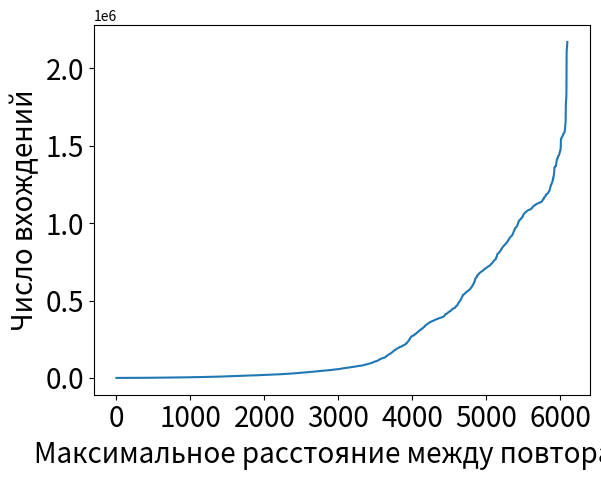

This figure's Python source:
from matplotlib import pyplot as plt
from collections import Counter as C
import seaborn as sns
import numpy as np
from math import *

lst = [848, 702648, 1072790, 725544, 680600, 1461779, 715368, 2170813, 703496, 1471939, 717912, 695864, 713672, 1483475, 732328, 728088, 8480, 710280, 1453731, 708584, 701800, 1078350, 714520, 569542, 848, 1079854, 2129411, 699256, 706040, 848, 1468387, 715368, 1799495, 704344, 1084038, 2126035, 693320, 1086326, 2127203, 725544, 690776, 678904, 1472035, 722152, 721304, 1447107, 700952, 2112402, 1435672, 1087310, 2132622, 717064, 1463987, 712824, 689928, 683992, 722152, 1088750, 2151591, 696712, 1434771, 690776, 720456, 1438051, 691624, 684840, 667880, 1466787, 717064, 1650398, 1881264, 19746, 344, 344, 1041712, 1041776, 727900, 1041880, 1041712, 649054, 168, 54807, 54799, 816, 816, 440, 928456, 1812531, 911944, 907816, 1448915, 923640, 894056, 336147, 927768, 911944, 1428963, 911256, 927080, 898184, 1437219, 916760, 910568, 1422771, 907128, 1454419, 925704, 903000, 1069534, 1627982, 915384, 906440, 1071590, 2100370, 916760, 916072, 891304, 1415203, 898872, 920200, 1426211, 907128, 887176, 889240, 1017364, 913320, 349252, 571923, 1302893, 448, 349404, 350812, 1320, 2184, 1027984, 576493, 37547, 1302773, 880, 440, 1031176, 1288725, 23808, 34760, 1006694, 432, 1728, 2160, 864, 1572179, 1585747, 1552210, 2077216, 977316, 1661715, 432, 1728, 981252, 1609283, 983316, 1300026, 25456, 1653619, 432, 1287901, 998244, 1300826, 723818, 1584331, 3392, 808714, 808968, 3816, 577141, 958909, 4240, 726818, 1582659, 4240, 421723, 6360, 818986, 1009434, 1333522, 8480, 374062, 607888, 2150904, 18656, 568029, 2152040, 21200, 21200, 22472, 20776, 10176, 1584915, 19928, 848, 1001071, 893770, 5088, 17384, 1287661, 1288101, 3392, 17384, 5936, 338492, 6360, 945627, 1804106, 848, 19080, 21624, 957766, 1561171, 3392, 1584347, 6360, 1558323, 17808, 16112, 1559499, 13144, 16112, 2139464, 1272, 1276805, 10176, 9328, 943923, 636269, 14416, 945395, 1445898, 13568, 1556979, 10176, 1271589, 11024, 810760, 15688, 2544, 10600, 1594507, 14416, 6360, 1257949, 5512, 8480, 1577259, 4664, 1275629, 6360, 964509, 1574811, 13992, 2544, 1270381, 1254933, 13568, 1571139, 13992, 8056, 2120, 965309, 767520, 1795090, 3392, 1591091, 2544, 1272, 967582, 1250549, 5088, 1552643, 7208, 848, 8904, 1550219, 3392, 1255549, 969005, 1635771, 7208, 996664, 1274061, 1546523, 1252061, 8480, 1567275, 7632, 968758, 1245837, 3816, 969581, 739200, 1788626, 1251261, 1268453, 1259229, 1242397, 4240, 1583083, 970980, 746088, 1786346, 1563835, 1581011, 1242965, 1261573, 848, 1576115, 1562891, 1272, 1564867, 1251077, 1561219, 1262549, 1577171, 1239621, 976278, 728888, 1779034, 1500492, 416, 1248, 955268, 1618707, 1233885, 416, 1249469, 416, 964629, 1260493, 996784, 1250397, 1568, 941356, 1623851, 784, 993381, 1245213, 1027576, 784, 924955, 1621467, 1016600, 970134, 1246189, 989087, 1621083, 1749867, 1080, 360, 990922, 1749379, 360, 114, 1288563, 480495, 437175, 104, 592040, 599122, 104, 416, 417, 627, 416, 449513, 591992, 432569, 1644763, 546298, 104, 490015, 493734, 579417, 340, 900, 508, 58, 560, 437197, 56, 490128, 224, 706110, 530408, 56, 1539433, 670, 56, 1184273, 1232, 464722, 562441, 569585, 336, 112, 616, 440641, 560, 56, 560, 573346, 112, 572874, 581705, 465835, 564146, 551686, 25924, 6482, 2160, 101812, 29716, 89332, 2688, 19684, 24580, 88420, 8546, 70804, 91972, 74164, 85732, 5282, 3650, 16468, 99988, 98212, 6962, 85204, 88996, 79636, 50356, 52084, 89428, 64948, 35764, 2018, 94612, 13444, 5762, 14018, 13634, 18722, 27938, 58850, 26018, 52514, 52994, 17426, 43586, 83330, 5424, 5088, 41378, 86594, 24386, 36914, 720, 1200, 98114, 94322, 39506, 46610, 3312, 51218, 97154, 80306, 33362, 94658, 57458, 17714, 520706, 192, 36338, 11474, 38354, 80018, 10754, 84674, 44450, 68738, 43538, 49250, 88562, 44642, 43010, 23858, 79538, 78626, 144, 80258, 80594, 78434, 96, 70130, 48, 48, 48, 48, 48, 48, 48, 48, 48, 48, 48, 48, 48, 48, 78384, 22944, 88272, 48, 20496, 85344, 64464, 49392, 49344, 48, 85632, 42432, 45120, 15264, 73200, 11232, 37632, 80352, 78576, 48, 34176, 42048, 8736, 82224, 32160, 33504, 44448, 68400, 28128, 56400, 15456, 6432, 49680, 78768, 28032, 38880, 23040, 32928, 5184, 65376, 68688, 48336, 36960, 20352, 22560, 77904, 4512, 25920, 35616, 20064, 76080, 16416, 32256, 31584, 39504, 29856, 35616, 1392, 4128, 75696, 6288, 20448, 3552, 36192, 30816, 384, 2688, 29376, 24288, 59376, 23424, 60624, 16704, 24384, 64752, 15360, 67728, 20736, 18816, 21504, 24096, 32736, 9312, 5184, 19296, 58752, 33168, 7200, 18816, 21600, 11808, 59952, 32496, 10176, 63744, 7824, 7776, 29904, 96, 12864, 27360, 14208, 29760, 62400, 14592, 4512, 63216, 20928, 20832, 19200, 19104, 68400, 23904, 7200, 22272, 96, 19296, 48, 19776, 21888, 19872, 48, 4032, 56592, 27360, 21792, 48, 25584, 51264, 96, 438079, 23904, 288, 960, 19680, 53664, 58320, 18144, 17376, 96, 52992, 46224, 49584, 11328, 402342, 18336, 20064, 17376, 7104, 11424, 22176, 10848, 50208, 672, 56352, 46272, 48, 864, 10176, 44976, 10368, 23040, 31056, 33552, 21600, 45216, 15840, 3456, 49584, 9312, 22032, 4464, 4416, 46272, 26736, 19824, 36816, 37872, 43680, 48, 24144, 2496, 41952, 3840, 3360, 35328, 34800, 1536, 36768, 39552, 48, 434704, 414615, 32880, 38208, 28896, 384, 35664, 96, 8352, 864, 25776, 36000, 27216, 30576, 19056, 32208, 96, 38208, 23424, 576, 48, 27408, 30624, 48, 37536, 19728, 14592, 22464, 28896, 19824, 25440, 19872, 31968, 19776, 33936, 10272, 6144, 3456, 9936, 22464, 672, 4176, 20736, 1296, 26928, 20736, 672, 4368, 26496, 4320, 1920, 48, 2640, 3216, 21264, 13968, 21696, 21744, 19200, 22320, 22560, 22608, 22608, 22608, 22608, 22608, 22608, 22608, 22608, 22608, 251450, 7728, 4512, 13488, 1728, 2592, 6432, 11712, 5232, 5280, 10416, 6960, 5520, 432640, 2016, 3696, 392224, 391144, 702270, 192, 329567, 48, 3000, 3000, 3000, 3000, 3000, 3000, 3000, 3000, 3000, 64, 34658, 24, 48, 24, 24, 24, 24, 24, 24, 1471520, 1093504, 1085936, 1021264, 1119648, 19816, 640184, 1116208, 1104512, 637000, 1225940, 1012320, 1110016, 637560, 1022640, 1029520, 1097632, 679306, 365365, 1116896, 1029520, 1015760, 1018512, 1087312, 646102, 1115520, 1124464, 637928, 1019888, 1022640, 1088000, 646598, 975856, 1153661, 1090064, 1109328, 641542, 1020576, 1010944, 519869, 1841030, 1111392, 665815, 1036400, 1099696, 686345, 1118272, 659447, 1039152, 1079744, 648152, 1116896, 666184, 1081120, 1073552, 2752, 659879, 1089376, 1033648, 1073552, 1110704, 684154, 1032272, 1026768, 1072176, 662872, 1027456, 1083184, 687145, 680217, 1110704, 1376, 1028832, 642712, 535472, 1068736, 1088688, 652631, 1094192, 676281, 1105888, 1031584, 1020576, 615653, 1101760, 1013696, 1106576, 1107952, 680521, 1037088, 1080432, 616805, 1077680, 1018512, 644822, 1107952, 1033648, 1076304, 218920, 1114824, 219673, 449723, 600, 953766, 384388, 1190989, 389492, 504219, 500148, 37410, 434788, 448969, 1184, 950972, 33895, 936774, 474537, 460567, 1394899, 11096, 378933, 11096, 378955, 55818, 28618, 55802, 28617, 28618, 9346, 9345, 467277, 9928, 467299, 9929, 28033, 29202, 60916, 28617, 62628, 29201, 63763, 1137337, 367604, 1127370, 3505, 1128440, 447093, 1146073, 486339, 351326, 369540, 1753, 359244, 1173918, 4088, 1285872, 481547, 453805, 917784, 1133088, 1176813, 348491, 1119256, 1223720, 905176, 1221136, 425003, 353147, 1159253, 1372854, 341884, 199104, 910761, 239460, 894193, 1170584, 337996, 354797, 1357505, 397563, 1170218, 914585, 613176, 334107, 1138258, 345628, 398341, 904032, 280547, 915769, 39357, 428550, 387442, 387840, 218447, 1367331, 388065, 36456, 910788, 362132, 7592, 414250, 41619, 134196, 365188, 8176, 44481, 1111926, 902887, 417300, 1107415, 463786, 1179278, 886407, 462916, 438980, 328578, 425844, 904959, 1113327, 331780, 357034, 336180, 320930, 1352435, 369362, 55719, 8641, 39745, 47171, 39169, 39170, 46578, 5761, 5761, 44843, 36865, 5185, 36289, 5185, 5185, 1104347, 863098, 207379, 392724, 321136, 1728, 321158, 441082, 889701, 1728, 4610, 214365, 994639, 1327224, 325536, 1111690, 33306, 326521, 383290, 877189, 207958, 872516, 417465, 322791, 917903, 576, 858997, 312384, 1328881, 876373, 5760, 324047, 369231, 11523, 155068, 852533, 1108617, 305945, 1730, 1107496, 877014, 376058, 855285, 396602, 849333, 822657, 1310501, 342543, 1308084, 854452, 895278, 302623, 1066045, 298489, 394297, 847092, 368187, 1136360, 295473, 403835, 294185, 332155, 845686, 373047, 1152, 940539, 868097, 417677, 11465, 12025, 13154, 13145, 13705, 13698, 14259, 182105, 336018, 1307499, 400458, 1137, 10786, 1137, 6817, 262607, 915600, 261193, 21432, 21952, 1011325, 1011592, 1085264, 970317, 10489, 10489, 4969, 13772, 13765, 4417, 8281, 3865, 8281, 3313, 3313, 286197, 318965, 395051, 7129, 7667, 1052944, 279002, 269636, 294794, 5444, 2722, 4903, 378866, 272296, 237851, 813118, 1064904, 989480, 868688, 153992, 4754, 54471, 8211, 433, 4754, 46040, 6850, 7779, 156223, 7778, 3889, 5187, 4322, 7781, 14568, 53150, 1298, 2592, 105396, 3889, 3889, 107907, 6483, 1267350, 1270585, 706108, 532173, 2160, 1086994, 1250443, 1081478, 1263173, 663842, 154785, 1729, 110210, 153920, 115233, 99408, 58104, 95599, 47078, 5099, 28841, 27500, 27564, 50459, 27561, 50034, 44947, 726932, 8479, 24170, 728989, 16110, 9754, 727820, 17809, 320937, 25863, 14841, 107110, 25867, 2968, 629206, 27136, 25439, 25441, 116070, 51733, 53045, 52981, 16962, 627744, 24167, 50878, 725812, 605612, 15687, 1190690, 710008, 103299, 23318, 23322, 48763, 23744, 104911, 22898, 134512, 22898, 47910, 721108, 109184, 22898, 10603, 37742, 727152, 40709, 103101, 40707, 22050, 6783, 721043, 594050, 13991, 21620, 36893, 714989, 582787, 95093, 39011, 88413, 20777, 21203, 1273, 37739, 125629, 93340, 21201, 80036, 67581, 36890, 21623, 9753, 40279, 87662, 701570, 77237, 21625, 35619, 711214, 36044, 712523, 582225, 107413, 20350, 97928, 65493, 20353, 92300, 20349, 697506, 19929, 19929, 19927, 23746, 571689, 19505, 20352, 19506, 2969, 425, 692556, 592598, 601870, 219193, 18655, 18657, 80589, 28411, 702835, 115690, 17807, 707941, 122399, 118079, 849, 20356, 83037, 85381, 123541, 12725, 12721, 70388, 87896, 50034, 112247, 106422, 83383, 11876, 19084, 11451, 114787, 11877, 2965, 12299, 48428, 17387, 55676, 48570, 71388, 101568, 44666, 61228, 12300, 322681, 61485, 43394, 62618, 2545, 1550569, 165155, 672416, 3393, 694950, 557353, 47304, 687761, 560960, 43568, 47984, 53450, 10995, 46032, 683016, 552295, 2543, 61433, 55857, 848, 680928, 548422, 56537, 682064, 551943, 105111, 36752, 62458, 50994, 73555, 48306, 66227, 52242, 849, 3378, 382625, 61328, 685506, 39559, 49072, 575410, 91467, 49752, 50856, 74842, 40127, 35343, 671710, 547006, 95439, 1260231, 1075032, 13200, 1091032, 1599879, 1122232, 1081832, 1090632, 1580788, 371362, 1085432, 1026232, 1541069, 1025032, 1087832, 1581300, 161890, 1094632, 1578932, 138594, 1077032, 1092232, 7600, 1542916, 1085832, 1024232, 1581737, 8400, 1087832, 1559917, 1070632, 1086232, 1562877, 1071432, 1573322, 1063432, 1076232, 1562749, 1067832, 1023832, 6400, 1553277, 1084632, 1068632, 1556237, 1089032, 14400, 1085832, 13600, 1112232, 1074632, 9600, 1088232, 1019032, 1545564, 1071832, 1086232, 1546508, 1106232, 1075832, 1055432, 1600, 1542748, 1038632, 1071032, 9600, 1083832, 1059832, 1573516, 144066, 1081432, 1542892, 1061032, 1582881, 1040232, 1068232, 1053832, 1556541, 1037432, 1063832, 1566994, 1065832, 1095832, 1083032, 1019032, 1589151, 1065432, 1059832, 1025032, 1086232, 1058232, 1087432, 1029432, 1089032, 1066232, 1087832, 1029432, 1094632, 1073832, 1089032, 1060232, 1058232, 2800, 1091832, 1090632, 1061832, 1093032, 1074632, 1081832, 1082632, 1078632, 1083432, 1061432, 1067832, 1037832, 1083832, 1057832, 1035432, 1063432, 1074232, 1082232, 1050632, 1061032, 1017832, 1038232, 1083832, 1020632, 1069032, 1084632, 1011032, 1071832, 1035432, 1056232, 1085432, 1017432, 1053832, 1080632, 1052232, 1121032, 1159032, 6271, 747, 23928, 35643, 26130, 17666, 41395, 18770, 60829, 22450, 12513, 24290, 44612, 172222, 4785, 50363, 20242, 53596, 30547, 2209, 2577, 4049, 228078, 4049, 973943, 965734, 61461, 562311, 8097, 30123, 10305, 19137, 64633, 36578, 11409, 40891, 30082, 20177, 20241, 43034, 42371, 8097, 24714, 12513, 2576, 45530, 9201, 20977, 21345, 22081, 46570, 4785, 47276, 22074, 4785, 16561, 11777, 22058, 22411, 4785, 45076, 46510, 14353, 1148376, 550871, 1104, 956165, 582704, 12145, 45765, 2577, 23074, 978959, 1151321, 556679, 55366, 6624, 3376, 45717, 25193, 15824, 25185, 8832, 7360, 25530, 25881, 25873, 5152, 47827, 26226, 27001, 26937, 6992, 27649, 10672, 42405, 11408, 29433, 4048, 6992, 29426, 30138, 41651, 42004, 30473, 41987, 41979, 5888, 30450, 42683, 31873, 32225, 32574, 8081, 9145, 9201, 9137, 9193, 9129, 32875, 1191567, 949527, 967350, 28186, 585657, 9817, 9809, 9801, 1134024, 1128488, 965454, 537006, 2208, 947752, 968945, 560631, 1131079, 1135864, 953380, 576136, 1133288, 939301, 537405, 964207, 922345, 540500, 6839, 7559, 10441, 25203, 10801, 25923, 17639, 26642, 15841, 570321, 1131505, 562735, 18722, 16922, 15123, 1800, 934144, 571169, 1133665, 1121783, 543493, 13321, 909448, 542974, 922417, 570471, 949752, 549974, 931586, 2161, 559135, 182371, 8281, 1124303, 505452, 7564, 7922, 1115305, 562800, 1113863, 562264, 1114224, 1116744, 562176, 1117105, 1112424, 1112784, 537974, 518971, 12550, 720, 3239, 5403, 1103782, 549183, 918521, 1102332, 495370, 918352, 1107021, 551645, 529972, 202777, 1544662, 704, 705, 191126, 1379753, 3514, 1432454, 1056, 1051232, 400579, 1056, 1056, 109108, 323143, 1413678, 1082271, 211923, 352, 103475, 1133960, 1136120, 1133240, 2160, 1130792, 3600, 1131944, 1130360, 1126760, 1129352, 1123304, 1133384, 1120856, 1127336, 1119128, 1134968, 1124600, 1127336, 1133816, 1131800, 1127912, 1128488, 1132232, 1129784, 1125320, 1133672, 1125896, 1125752, 1126040, 1119848, 1129352, 1127624, 1118408, 1125320, 1132088, 1124312, 1438178, 1126328, 1132088, 1132952, 1127480, 1131080, 1116968, 1130216, 1131512, 1126472, 1125752, 1131944, 1131512, 1117688, 1124888, 1122152, 1140440, 1139288, 1141304, 1137992, 1139144, 1137272, 1141304, 1131656, 1140872, 1138856, 1139000, 1135544, 1133960, 1137128, 227104, 618480, 1592376, 614288, 1589720, 614744, 614360, 222144, 222032, 1333914, 222104, 1154512, 1144095, 618854, 920758, 1146616, 5088, 848, 211017, 287990, 9328, 213529, 281384, 1128271, 206545, 7632, 16112, 4240, 725344, 19504, 206521, 289496, 379540, 8480, 718304, 222192, 37312, 204553, 633200, 296332, 1010163, 1133055, 2544, 725024, 207065, 289078, 1125439, 6784, 14416, 5936, 49184, 212377, 271591, 7632, 11024, 708192, 9328, 208169, 268821, 712848, 209561, 281416, 930374, 848, 1696, 44096, 209273, 281847, 10176, 207305, 272680, 1126527, 223824, 199177, 277591, 5088, 196649, 1481789, 281224, 202521, 293178, 230912, 17808, 195513, 291690, 27136, 5088, 871144, 7632, 201945, 283798, 647584, 28832, 192137, 1469871, 281671, 848, 29680, 196329, 264182, 1427581, 202761, 271016, 1440843, 848, 713840, 218416, 847551, 22896, 196873, 274647, 4240, 193225, 262278, 1116895, 848, 709392, 11024, 191817, 264630, 620544, 1115039, 30528, 187609, 271463, 1451336, 1112175, 892060, 192921, 280857, 23744, 31376, 11024, 390454, 708491, 1418623, 1111199, 384510, 671179, 1460599, 26288, 20352, 24592, 19504, 380134, 679963, 1419613, 11024, 385166, 689435, 1456935, 32224, 390982, 690651, 1454774, 1123758, 20352, 19504, 665456, 368174, 1124051, 1468357, 29680, 397518, 1434027, 743835, 1047743, 2544, 396998, 1443184, 1107727, 23744, 230624, 373806, 665083, 1413005, 1102271, 20352, 382366, 699323, 1437552, 20352, 384262, 700539, 1421051, 745787, 1103039, 848, 394718, 691275, 1412634, 2544, 23744, 386422, 4240, 3392, 364798, 679947, 1416987, 1099919, 365910, 4240, 16960, 361534, 668619, 987590, 381070, 690475, 1418475, 3392, 13568, 381398, 690315, 1417963, 232992, 13568, 371142, 659883, 1430712, 1092223, 2544, 357750, 1093535, 1090079, 1091951, 371406, 678139, 1400303, 1097871, 8480, 217376, 354486, 664219, 1439319, 1087951, 753499, 7632, 355534, 1394043, 206576, 358214, 652043, 1416395, 844116, 1094335, 738992, 368342, 1408155, 380822, 683371, 1392187, 1090479, 223984, 8480, 361550, 663947, 985414, 9328, 190112, 374814, 212656, 355934, 656059, 1396365, 1433655, 3392, 2544, 357766, 661243, 1414766, 7632, 751211, 375278, 663675, 1440949, 363454, 670395, 1413206, 351630, 646155, 1409406, 364894, 1393114, 754960, 372278, 202272, 750251, 750091, 368558, 673563, 1428455, 341838, 12816, 261116, 815110, 887219, 20648, 798452, 902907, 5696, 22072, 881395, 22784, 11392, 882283, 8544, 18512, 879171, 9256, 23496, 802780, 51408, 894859, 712, 1424, 857747, 626501, 880635, 4984, 2848, 19936, 794020, 896723, 17088, 3560, 48176, 858811, 25632, 23496, 938099, 824016, 4984, 24920, 875387, 8544, 855075, 19224, 887963, 4984, 873651, 798972, 868539, 79096, 875427, 13528, 12816, 1026400, 891115, 790212, 889203, 10680, 287524, 871691, 5696, 765012, 887379, 4272, 12816, 9256, 783660, 864667, 5696, 872355, 15664, 4984, 864043, 712, 74808, 92088, 848531, 11392, 866219, 12816, 802583, 843107, 877595, 1424, 12816, 844083, 3560, 765819, 865771, 7120, 757299, 761243, 860259, 1424, 107840, 840347, 5696, 77560, 4984, 876035, 874123, 2136, 9256, 861811, 862699, 769115, 855587, 839675, 876963, 115520, 833451, 859939, 773284, 833627, 1424, 72552, 872915, 712, 226131, 773516, 850203, 833091, 47184, 847979, 112648, 846067, 848955, 46464, 109824, 753955, 916251, 56320, 916747, 39424, 787959, 326832, 102784, 97152, 2816, 38016, 64064, 23936, 136229, 758029, 326992, 9856, 780952, 315312, 14784, 42944, 11264, 25344, 756069, 325192, 78848, 84480, 57024, 704, 64064, 1053605, 12672, 88000, 52096, 597861, 1455784, 18304, 40128, 781241, 320024, 64064, 43648, 61248, 778903, 315008, 33088, 79552, 62656, 792233, 1408, 33088, 56320, 52096, 745069, 308896, 65472, 96448, 38720, 779352, 320424, 19008, 900187, 38720, 70400, 750533, 320192, 60544, 61952, 779415, 321840, 86592, 741396, 305848, 36608, 741796, 307888, 35200, 92224, 746613, 315416, 84480, 35904, 760814, 315104, 90816, 759006, 311656, 63360, 81664, 738428, 304288, 93632, 899051, 782392, 16896, 58432, 2816, 9152, 21120, 772536, 315112, 27456, 63360, 739476, 306960, 1408, 45760, 24640, 71104, 57024, 1037413, 742068, 47872, 76736, 751566, 302184, 71808, 20416, 735403, 301872, 46464, 769790, 301952, 78848, 60544, 19008, 729029, 293016, 732189, 298192, 33088, 47872, 884203, 40832, 76032, 759088, 731333, 297568, 51392, 752398, 5632, 759577, 298120, 54912, 975367, 760013, 4224, 14080, 34496, 742318, 288872, 51392, 66176, 880379, 38720, 30976, 54912, 538453, 2112, 34496, 76032, 17600, 740054, 287624, 38016, 71808, 53504, 715667, 34496, 23232, 21824, 732308, 751223, 267400, 46464, 14080, 755960, 296880, 52800, 2112, 737924, 723837, 293120, 52096, 6336, 15488, 52096, 4224, 61248, 10560, 35904, 747544, 281600, 11968, 738134, 294224, 253207, 1301962, 21120, 42944, 736326, 289208, 64064, 42240, 733414, 281448, 50688, 721954, 747991, 286624, 49280, 11968, 720812, 291096, 45056, 49280, 48192, 722452, 712781, 278712, 66880, 8448, 867899, 57024, 35200, 740346, 274640, 8448, 9152, 867787, 756554, 727478, 278328, 49984, 724852, 49280, 715733, 285856, 31680, 724414, 272216, 737913, 274648, 47872, 711965, 281784, 717068, 706293, 272456, 739609, 281160, 26752, 23232, 42240, 37312, 1408, 21120, 3520, 720476, 692574, 237592, 745464, 34496, 47168, 704, 50688, 51072, 1364232, 858939, 26048, 55616, 860235, 714748, 923531, 717356, 860027, 53504, 852123, 947690, 857019, 853515, 32384, 692459, 34496, 719031, 246528, 16192, 709534, 252488, 7744, 9152, 35904, 33088, 238458, 706470, 247552, 26752, 707974, 252728, 719319, 252808, 9856, 708508, 685589, 248576, 704206, 246696, 856075, 698934, 236272, 38720, 34496, 698782, 235960, 695870, 232504, 5632, 680261, 242784, 19712, 2816, 681061, 244512, 34496, 21824, 710223, 708856, 236440, 11264, 934310, 688467, 694806, 234248, 34496, 672023, 724776, 216056, 677941, 241072, 25344, 16896, 15488, 705719, 233784, 707790, 681953, 481600, 2112, 15488, 704857, 233552, 384, 5632, 26752, 19008, 701656, 229480, 666789, 225640, 699160, 226896, 832987, 696119, 221960, 709564, 218512, 2112, 23936, 19008, 667932, 231296, 704, 2112, 711431, 19008, 690648, 216640, 704, 913726, 2816, 1408, 21800, 664946, 675150, 212256, 908014, 1408, 14784, 675398, 213200, 683108, 677302, 219632, 674942, 215792, 10560, 651452, 210464, 683287, 209368, 693742, 732603, 696027, 211488, 684983, 216664, 649588, 212040, 652749, 216040, 647628, 206320, 494213, 3904, 4224, 2816, 663334, 200600, 647724, 210872, 674615, 199976, 647419, 210640, 649211, 644509, 207192, 661166, 200376, 676919, 210256, 838539, 806635, 638210, 761131, 704, 740827, 720123, 806619, 175628, 1001477, 664676, 177661, 1225832, 635, 541810, 1323341, 491710, 554935, 8400, 6160, 2240, 4480, 560, 922670, 927710, 2240, 10080, 560, 10640, 5600, 7280, 7280, 2800, 1120, 5040, 1120, 1288498, 2240, 5040, 3360, 560, 1680, 178416, 859400, 1120, 684909, 912046, 689300, 1369264, 396302, 1368936, 395912, 3744, 1368720, 200, 2368, 3632, 1368016, 208, 3416, 1368024, 4440, 1936, 392120, 392128, 1368160, 388129, 1367848, 840, 1367640, 200, 432, 1367464, 393544, 720, 200, 504, 1392, 968, 391856, 386864, 387024, 536, 393096, 1365728, 387479, 392664, 1365512, 392544, 391844, 393176, 112, 386560, 1364176, 112, 1363952, 1363848, 1365936, 1363608, 1365696, 240, 1362304, 1362088, 1365931, 994976, 160, 5504, 11696, 2064, 166777, 61976, 3440, 23392, 161689, 72170, 2064, 11696, 15136, 159801, 58680, 2064, 13760, 19952, 155113, 71436, 28208, 30272, 161625, 49623, 2752, 544960, 26832, 162137, 55976, 6880, 156249, 46326, 490608, 867765, 15136, 160361, 49478, 492672, 28896, 154473, 46232, 151785, 43623, 3440, 39216, 159097, 51254, 15824, 33712, 153209, 67849, 7568, 158121, 58838, 154633, 68393, 3440, 149145, 59382, 148857, 61257, 146569, 45207, 153081, 65002, 35088, 149593, 59834, 145305, 55304, 2752, 1376, 150217, 34765, 490608, 28896, 148729, 55847, 28896, 144441, 60921, 146953, 39111, 145065, 42262, 688, 100215, 450704, 78935, 688, 176054, 479179, 765798, 4816, 176934, 472987, 765510, 25456, 153510, 450971, 1222160, 13072, 175166, 1198794, 560096, 161934, 463355, 765846, 10320, 26144, 18576, 157718, 446155, 1242069, 517440, 9632, 3440, 155854, 450971, 1201435, 170062, 470923, 765382, 145462, 461979, 1213766, 688, 12384, 145166, 449595, 1228495, 3440, 152710, 454411, 1207419, 158294, 1208747, 21328, 14448, 147806, 448219, 764342, 2064, 14448, 145646, 447531, 1201643, 153190, 1205323, 171318, 1238109, 545648, 1376, 147110, 450283, 1230862, 3440, 7568, 165630, 462667, 1207214, 162590, 464731, 1224895, 6880, 155238, 467483, 1195835, 538768, 142398, 439963, 1181038, 134262, 448907, 1188410, 7568, 157094, 464731, 763974, 148958, 1209976, 520459, 531888, 8944, 153558, 453723, 762422, 522523, 8256, 147870, 451659, 1197678, 158550, 450283, 1188283, 889416, 131206, 154822, 452347, 1187243, 134534, 437899, 1215918, 129926, 439963, 761606, 139038, 442715, 1190891, 129334, 426891, 762630, 505056, 124334, 425515, 1167680, 134622, 1207559, 142558, 1200312, 140694, 452347, 1212415, 151374, 448219, 762390, 491984, 142062, 457851, 762102, 135494, 433083, 1214941, 10891, 10249, 20489, 1192603, 1192306, 17283, 26884, 346779, 1185085, 23685, 24325, 3839, 26883, 824801, 1197250, 5761, 26883, 1200513, 1200216, 19200, 61327, 1176068, 1175771, 7038, 825184, 1202542, 3201, 2560, 828641, 1184190, 24964, 16641, 1163102, 14080, 1189770, 1189473, 19846, 1185522, 1185225, 7041, 824801, 1207213, 11518, 1187520, 1187223, 15362, 818145, 1195111, 15364, 1204311, 3200, 14081, 1172019, 1171722, 13443, 1199393, 1199096, 5121, 819938, 1189275, 822880, 1150642, 16001, 817632, 1174869, 1920, 1169530, 9599, 17283, 1159107, 1158810, 821088, 1170266, 1176575, 2562, 5760, 1163237, 1162940, 336537, 1171686, 3841, 10242, 1179576, 7043, 641, 1150566, 1150269, 1918, 1200268, 2558, 5121, 326808, 1142914, 5764, 5124, 815714, 1156412, 1169456, 1169159, 1919, 807008, 1153785, 806882, 1149787, 5762, 1187903, 5122, 50865, 809697, 1168238, 2566, 1191183, 1190886, 804575, 1192539, 806750, 1157672, 806366, 1173551, 800604, 1153030, 1137949, 3841, 1184390, 1184093, 802015, 1149097, 1168023, 1167726, 804574, 1186434, 1162807, 1162510, 1138767, 1138470, 1152913, 1152616, 71861, 66868, 403099, 88165, 20057, 389395, 87925, 32529, 74914, 425227, 5688, 61228, 51867, 388819, 90973, 55605, 839251, 54349, 390307, 92453, 35618, 52469, 68069, 395867, 92213, 44346, 352579, 54951, 25619, 44963, 101141, 54943, 20618, 24363, 60556, 410483, 103253, 28722, 848627, 52431, 377571, 40563, 109589, 24959, 835329, 79163, 16848, 390138, 80116, 65512, 834937, 1872, 62402, 483832, 79258, 58035, 38064, 395833, 79027, 54289, 4992, 48052, 383512, 78794, 4368, 78562, 52417, 33695, 385704, 78330, 32446, 55538, 6238, 78098, 13103, 1871, 340424, 42434, 77242, 51169, 387336, 77010, 20591, 392217, 76779, 13728, 76938, 29327, 44308, 374456, 76706, 20592, 29951, 34321, 367374, 58987, 7488, 5616, 378026, 75852, 56153, 370522, 76404, 1872, 368522, 76956, 2496, 380970, 77508, 5617, 372090, 77276, 77828, 49299, 835074, 22465, 364714, 77756, 47425, 380600, 77914, 77684, 14353, 436191, 17471, 380792, 76826, 47427, 76596, 28706, 365785, 76755, 328009, 4368, 377608, 75898, 8112, 41188, 16849, 373546, 75668, 33699, 326826, 41810, 830070, 34945, 74186, 28082, 73954, 21218, 322266, 16224, 20592, 380120, 73098, 4992, 3119, 11855, 821024, 283256, 809490, 54604, 18098, 29956, 9360, 818402, 36193, 34946, 16223, 376248, 72170, 12479, 406585, 767233, 757661, 13729, 314433, 763025, 13730, 71084, 33074, 20595, 383385, 70851, 816720, 10608, 348158, 38811, 15601, 17475, 819334, 13729, 369881, 69923, 11231, 13728, 385768, 69690, 21842, 69459, 8113, 69227, 7488, 8112, 379080, 69386, 7489, 13731, 379145, 69939, 815655, 23090, 69475, 29952, 542893, 811233, 371833, 69403, 372586, 69172, 68939, 23090, 26210, 14978, 366521, 68707, 308794, 19345, 18721, 67850, 16850, 363961, 67619, 68170, 359960, 67938, 364841, 67707, 23704, 417193, 67475, 800992, 18721, 788304, 371288, 65994, 368600, 65762, 803045, 411383, 3120, 38800, 339270, 38568, 624, 340022, 39904, 340086, 39672, 1874, 14975, 342214, 40224, 335398, 39992, 433844, 40150, 328644, 39918, 343844, 40078, 324377, 345351, 40793, 624, 361239, 42913, 359927, 42681, 7487, 289126, 1247, 354550, 42608, 43161, 345735, 45281, 353367, 45441, 1249, 45209, 45369, 346678, 45528, 45296, 344742, 47416, 338615, 49929, 49697, 355943, 345686, 48840, 471109, 273982, 47985, 833273, 488912, 781969, 350145, 33579, 452152, 446072, 773630, 455224, 416, 308098, 309058, 4000, 1600, 4800, 1001920, 2000, 5200, 400, 2800, 4800, 5200, 2000, 400, 5200, 5600, 5600, 5200, 3200, 2800, 1200, 800, 3200, 730459, 1044089, 800, 683144, 18052, 400, 486901, 6664, 255698, 1176, 784, 3136, 16464, 16856, 17248, 17640, 23128, 14896, 16464, 27440, 392, 18816, 16464, 16856, 17248, 17248, 18424, 392, 3920, 15680, 16856, 16464, 392, 392, 18816, 15680, 16072, 15288, 14896, 16856, 15680, 17640, 1176, 4704, 392, 18032, 13328, 392, 14896, 392, 16464, 392, 3136, 16464, 3528, 5488, 392, 784, 16072, 392, 392, 16072, 16072, 16464, 16856, 392, 16464, 16856, 14504, 16856, 16856, 14112, 392, 392, 1176, 392, 392, 2744, 8232, 5488, 392, 1176, 1960, 392, 1960, 392, 2352, 392, 784, 392, 784, 392, 392, 44381, 11425, 123320, 21842, 34501, 141964, 17137, 336, 31189, 26210, 132025, 7393, 22514, 120032, 8065, 24530, 120192, 3696, 9745, 28507, 14113, 20498, 38990, 119008, 118920, 28148, 118832, 23858, 5713, 22515, 33037, 14114, 6049, 17138, 3697, 34645, 14114, 9744, 24131, 124720, 672, 10417, 124544, 132650, 131786, 3696, 123344, 22059, 18434, 110343, 24979, 5041, 12433, 132605, 120480, 1680, 120392, 120800, 3697, 123601, 123513, 4705, 122753, 983384, 140294, 139736, 5040, 3024, 19908, 5712, 125452, 4032, 141002, 6048, 672, 111423, 336, 4368, 98437, 114136, 2352, 336, 11266, 114048, 110487, 15515, 121372, 113536, 1008, 1680, 113448, 13516, 120268, 117769, 119739, 7242, 4946, 95132, 110920, 4920, 111968, 111880, 111792, 101749, 132699, 8201, 111048, 3281, 110960, 88700, 2296, 5578, 108488, 107656, 107568, 107480, 2955, 984, 101719, 1971, 106408, 106320, 106472, 3610, 106056, 105968, 100990, 105464, 105376, 93316, 80427, 94403, 105942, 90847, 626944, 438804, 422095, 280, 431320, 618651, 602194, 617613, 617133, 412735, 603178, 607651, 430093, 599570, 418084, 604250, 596238, 414562, 415982, 614733, 424325, 404672, 422504, 603772, 416155, 416446, 426768, 603052, 597074, 590170, 411941, 406112, 414918, 600892, 424265, 398279, 420752, 397461, 408463, 585377, 583256, 584801, 391941, 593290, 396743, 413456, 404411, 411341, 413615, 395390, 589530, 394410, 412937, 393437, 389160, 582051, 590852, 10361, 386615, 575057, 579491, 572745, 402823, 388972, 586252, 396475, 386310, 583494, 566704, 570841, 392413, 391708, 389030, 565553, 572691, 382692, 385805, 386090, 376047, 571529, 379316, 557863, 388083, 561720, 393750, 558848, 388242, 563049, 553306, 367524, 388118, 571092, 385154, 567090, 567169, 567609, 388286, 390120, 563264, 548383, 364653, 361787, 569373, 375082, 553759, 384717, 361883, 555144, 363069, 554688, 560897, 376872, 377179, 554409, 383719, 358507, 557993, 552944, 553032, 547694, 552849, 363650, 379495, 543022, 555537, 364563, 537876, 539644, 361082, 555159, 348408, 347706, 546150, 73013, 2488, 2352, 144, 72, 64, 558985, 558921, 1600, 1728, 960, 1664, 192, 1216, 832, 64, 512, 1152, 896, 128, 384, 704, 512, 320, 192, 4288, 2880, 192, 1536, 704, 1920, 4416, 3968, 2944, 3648, 2432, 1792, 832, 320, 1664, 1024, 1984, 2112, 1792, 384, 192, 3418, 56, 48, 48, 48, 542824, 120, 400, 160, 120, 24, 552, 24, 979806, 336, 168, 168, 979712, 979600, 5304, 541566, 725256, 977808, 104, 600738, 719842, 878, 977771, 942, 610986, 975504, 975012, 200, 424, 200, 974392, 1456, 136, 784, 784, 973176, 973472, 112, 973264, 536, 671, 136, 536, 136, 973065, 2688, 6272, 321606, 196421, 6272, 4480, 300710, 203013, 896, 386214, 539352, 384918, 5376, 896, 315222, 321926, 2688, 896, 295430, 190421, 844456, 314134, 312038, 839952, 191125, 896, 311942, 327446, 591018, 22471, 865778, 30023, 865511, 589842, 31895, 25972, 27921, 261398, 591826, 376888, 31703, 179916, 189429, 198765, 1760, 201805, 529848, 377846, 14960, 13200, 193021, 851247, 312566, 199437, 192141, 524648, 370086, 200381, 9680, 836040, 327206, 200109, 857133, 305526, 193757, 806617, 306246, 191053, 801378, 283366, 191997, 527397, 368886, 195373, 848694, 318006, 7920, 829776, 315926, 2640, 801885, 305046, 880, 185437, 821782, 281766, 4400, 810203, 360886, 188541, 841999, 318806, 183405, 797693, 311126, 187389, 180093, 181309, 812603, 296646, 185293, 515080, 363366, 181981, 355286, 805595, 289206, 178413, 389942, 502072, 498600, 159520, 498899, 498365, 567660, 465982, 7744, 351590, 425912, 940369, 688967, 6935, 471677, 235921, 505736, 235897, 420521, 235630, 419486, 351518, 492816, 348825, 3480, 264465, 696, 567988, 92224, 263361, 447019, 348729, 361633, 153432, 696, 153432, 379337, 565884, 152048, 489784, 66048, 135536, 413905, 442312, 62608, 415217, 808280, 109392, 414129, 445288, 688, 413041, 821991, 411553, 498632, 411265, 688, 13760, 1376, 5504, 11008, 13760, 12384, 8256, 11008, 215610, 13760, 11008, 13760, 2752, 12384, 2064, 9632, 15136, 5504, 6880, 1376, 8256, 3440, 13760, 13760, 1376, 2752, 13760, 688, 4128, 13760, 12384, 1376, 199593, 13760, 1376, 14448, 12384, 477136, 70176, 171365, 11008, 2752, 5504, 11008, 875539, 5504, 9632, 8256, 10320, 2752, 5504, 688, 4128, 1376, 78432, 688, 4128, 7568, 6880, 2064, 4128, 1376, 2064, 2064, 70864, 823595, 688, 533244, 688, 529684, 29584, 6880, 80496, 11696, 688, 103888, 52288, 2752, 80496, 77056, 2752, 852238, 99072, 35088, 83936, 12384, 4816, 11696, 5504, 109392, 99072, 6192, 84624, 13760, 4128, 103200, 88752, 93568, 92880, 4128, 100448, 79808, 1376, 91504, 17200, 77744, 68800, 99072, 3440, 55040, 6880, 62608, 2064, 79120, 49536, 57104, 59856, 62608, 82560, 74992, 4816, 46784, 7568, 61232, 65360, 91504, 74304, 82560, 70176, 1376, 48848, 50224, 2752, 82560, 82560, 155241, 3440, 63296, 22704, 39216, 1376, 37840, 42656, 1376, 2752, 688, 73616, 30539, 688, 688, 343777, 433541, 342689, 368440, 27520, 688, 2752, 5504, 11008, 5504, 11008, 1376, 11008, 2752, 1376, 2752, 688, 98112, 1376, 2752, 6192, 2752, 1376, 688, 688, 329041, 13072, 2752, 5504, 11008, 5504, 11008, 688, 1376, 2752, 1376, 2752, 688, 5504, 1376, 2752, 2752, 1376, 688, 2064, 19264, 44032, 27520, 13760, 17200, 14448, 39904, 17888, 4128, 666414, 18576, 8256, 248497, 26144, 29584, 37840, 14448, 19264, 26832, 17200, 36464, 33024, 24080, 382192, 30960, 2064, 17200, 19264, 26832, 6192, 13760, 11696, 21328, 11696, 123235, 14448, 8944, 1376, 23392, 2064, 7568, 368536, 10320, 2752, 4816, 3440, 5504, 15824, 8256, 12384, 5504, 227289, 412172, 227022, 413668, 207934, 293731, 411643, 214017, 680, 225737, 341056, 340789, 340223, 3744, 5616, 1872, 5616, 3120, 3744, 624, 5616, 1872, 1872, 2496, 1248, 331924, 4864, 6688, 7296, 5472, 7296, 1216, 5472, 3040, 4864, 2432, 25432, 14943, 551, 16010, 239946, 57014, 18769, 7177, 239946, 12697, 52727, 65847, 23146, 245924, 157632, 27475, 247200, 87976, 17651, 11041, 108320, 67712, 5520, 2760, 26808, 55230, 6624, 21845, 3833, 91518, 32403, 208207, 202139, 2176, 33397, 25219, 7785, 211916, 432, 28147, 191475, 6914, 187723, 6049, 201886, 12009, 203254, 14544, 12416, 17926, 9440, 15802, 114724, 204839, 10269, 196846, 5599, 22977, 245210, 2592, 186785, 2160, 432, 13207, 11078, 194683, 18288, 202174, 190578, 10639, 3006, 200879, 201237, 187441, 19936, 199223, 199882, 182478, 13989, 184204, 190328, 188167, 197103, 11449, 3817, 179252, 182876, 5511, 4666, 192821, 848, 5511, 192991, 3817, 10602, 177108, 190511, 184685, 177051, 173314, 175411, 177987, 171932, 175924, 182438, 184112, 168078, 188008, 8045, 170860, 167492, 184449, 847, 168368, 175484, 168090, 425, 2539, 163560, 162768, 163081, 164553, 172220, 167440, 165176, 178098, 424474, 513429, 412721, 536341, 21600, 538965, 22400, 2400, 515693, 17600, 111200, 1600, 41200, 41600, 184450, 19600, 88800, 117200, 34800, 539648, 134000, 39600, 38800, 530853, 38800, 540488, 33200, 97600, 1200, 38400, 183986, 23600, 1600, 20000, 56000, 107600, 13600, 512781, 179202, 20400, 60400, 87600, 27200, 93600, 52400, 74800, 88400, 104400, 80000, 106400, 105600, 74000, 84800, 64000, 98800, 3600, 107200, 6800, 93600, 38400, 85600, 51200, 87200, 19600, 88000, 2400, 18000, 29200, 88000, 6400, 5600, 46800, 82400, 400, 100800, 92000, 96800, 48400, 800, 97600, 84800, 22000, 86400, 51600, 104000, 46800, 96400, 20000, 90400, 54000, 96800, 16800, 14000, 52400, 98400, 78400, 14000, 96400, 79600, 76800, 85600, 44800, 40000, 18000, 4800, 523381, 4400, 17600, 17200, 169810, 68800, 73600, 23200, 523504, 71200, 87600, 23600, 22800, 541401, 85200, 22000, 161042, 78800, 21200, 506468, 115600, 81200, 4800, 168178, 21600, 94000, 3600, 14000, 509637, 73600, 2400, 800, 507829, 4000, 2800, 3200, 539112, 14000, 11600, 163074, 12000, 1600, 2000, 501524, 80400, 12800, 546439, 72000, 400, 533249, 543343, 64000, 10400, 59200, 10000, 543455, 509813, 86400, 32800, 68400, 80800, 79600, 77200, 23600, 77600, 41600, 61600, 79200, 44400, 70000, 64400, 39200, 84400, 82400, 68800, 86000, 69200, 11200, 17200, 58000, 14400, 81600, 20800, 43200, 71200, 11200, 67200, 22000, 69600, 70400, 501749, 23200, 492084, 3600, 62400, 73200, 8000, 61600, 10400, 53200, 12400, 29600, 77600, 60800, 76400, 37200, 146930, 800, 504856, 51200, 142034, 527671, 143538, 142082, 77200, 207887, 1200, 93200, 8400, 18400, 32000, 92800, 93200, 75600, 106000, 92800, 219695, 26800, 92800, 200927, 74400, 26800, 36000, 74000, 20800, 32400, 48000, 1200, 73600, 204143, 73200, 196255, 73600, 203207, 11600, 73600, 88000, 213959, 65600, 87600, 213423, 26400, 7200, 72400, 500628, 86800, 71600, 13600, 72000, 17200, 14000, 72000, 15200, 85200, 191471, 71600, 23600, 85200, 209287, 15600, 71600, 200255, 2400, 85200, 13200, 168471, 71200, 199719, 13600, 35200, 84400, 70800, 84400, 4800, 84800, 6000, 14000, 19600, 70000, 198247, 8800, 2400, 69200, 197311, 496785, 486546, 479584, 81200, 204607, 81600, 204871, 485202, 66400, 12800, 468821, 80000, 80400, 65200, 193039, 9600, 80000, 1600, 216690, 6000, 400, 491930, 4800, 98866, 6800, 18800, 2400, 4800, 1200, 6400, 12400, 5600, 214874, 2800, 1200, 31200, 12400, 400, 3200, 3200, 2000, 1200, 2800, 215070, 48000, 800, 95970, 91474, 800, 400, 92098, 63200, 98066, 16800, 463316, 400, 4800, 451760, 428217, 456538, 470241, 429703, 23200, 18800, 14000, 467473, 10800, 12000, 424874, 476511, 23200, 3200, 436165, 22800, 466129, 14400, 448672, 463360, 463289, 132151, 442101, 11600, 800, 461432, 12000, 438277, 14000, 423031, 468360, 17200, 1600, 447626, 431573, 13600, 444200, 15200, 462169, 433397, 8000, 7600, 423252, 418488, 428501, 6000, 1600, 140578, 4800, 11600, 800, 445994, 12000, 140466, 3600, 430933, 424148, 449644, 5200, 430069, 11600, 8400, 12400, 458609, 8800, 442466, 6400, 7600, 413353, 128554, 137154, 434632, 7600, 451617, 425125, 425061, 454024, 2800, 450345, 429237, 406325, 442260, 412247, 427973, 445321, 405338, 430744, 800, 2000, 458223, 430928, 131042, 450137, 426776, 431298, 434178, 448865, 452327, 800, 17200, 400, 400, 3200, 130954, 7200, 130951, 400, 30000, 23600, 130815, 400, 18800, 800, 130679, 400, 4000, 130810, 400, 123322, 400, 27600, 7200, 18800, 129874, 400, 12400, 129471, 400, 2400, 10800, 1600, 129335, 400, 129199, 400, 14800, 129063, 400, 18000, 128927, 400, 1600, 12400, 19600, 128791, 400, 2400, 9200, 17200, 128922, 400, 13200, 17200, 128786, 400, 6000, 128383, 400, 128514, 400, 800, 5200, 128378, 400, 1600, 10800, 127975, 400, 12400, 128106, 400, 7600, 16400, 400, 10400, 126903, 127167, 400, 127031, 400, 127162, 400, 108394, 400, 7200, 3200, 126226, 400, 7200, 126090, 400, 106399, 400, 106538, 400, 124354, 400, 1600, 123951, 400, 123815, 400, 4000, 800, 123679, 400, 123543, 400, 123674, 400, 123538, 400, 123135, 400, 122999, 400, 800, 98943, 400, 98815, 400, 272191, 400, 400, 48213, 400, 399, 262912, 4800, 4431, 5896, 8823, 1475, 3682, 2577, 7306, 2208, 1104, 1840, 13347, 10451, 1802, 7560, 2880, 4681, 360, 360, 3240, 721, 44563, 18258, 700, 487432, 60352, 352723, 377263, 372746, 347074, 55808, 343202, 388261, 367672, 377655, 373791, 347379, 357534, 378415, 369634, 351219, 367482, 376406, 382709, 358838, 359896, 360624, 361024, 355846, 382157, 358032, 54224, 328059, 374975, 340995, 349475, 144, 3744, 14400, 15408, 4752, 4896, 6336, 11808, 11664, 3744, 14976, 5760, 4896, 3888, 14544, 3744, 9360, 3312, 16128, 12096, 14976, 14112, 5184, 6048, 12672, 8784, 12816, 12528, 8784, 10224, 576, 8496, 2880, 3312, 1008, 2304, 1584, 14400, 8064, 1440, 9792, 4752, 3600, 13104, 4464, 1440, 8064, 8640, 7056, 7920, 6768, 144, 288, 5616, 1728, 7632, 5040, 3744, 9936, 1152, 10080, 432, 1440, 53424, 65896, 66272, 66792, 6912, 53368, 51896, 6048, 67024, 48776, 1008, 53312, 6912, 53544, 144, 53920, 864, 54008, 144, 5040, 314148, 65760, 54328, 46568, 54936, 55312, 309148, 288, 46376, 2160, 55544, 64696, 55920, 65072, 56296, 65304, 56528, 65680, 66200, 56616, 1728, 56704, 432, 65280, 56072, 65600, 66120, 56016, 42440, 6192, 5760, 7632, 8352, 6624, 5904, 4608, 288, 6048, 4464, 4176, 864, 3024, 7200, 3024, 3168, 3744, 6048, 3168, 2592, 3744, 4032, 71619, 4608, 4896, 4608, 3024, 720, 4896, 386612, 288, 2448, 1872, 1584, 288, 70459, 120, 64, 960, 2114, 480, 2258, 3314, 864, 2783, 432, 48, 912, 912, 912, 912, 960, 227297, 448528, 72607, 1, 933, 70551, 285706, 10977, 960, 10953, 19625, 2632, 10416, 12480, 19601, 58251, 9536, 880, 291077, 344840, 71081, 1712, 11224, 71057, 1712, 856, 3320, 70769, 856, 64722, 840, 72480, 64122, 183274, 8424, 1488, 1488, 1488, 1456, 1456, 8320, 274806, 68984, 67456, 2752, 275097, 1376, 4128, 3440, 274009, 2064, 4816, 274521, 273433, 271145, 272857, 270169, 271881, 1376, 688, 1376, 174393, 39361, 173527, 171800, 270409, 1344, 273769, 267349, 267, 266763, 272090, 268059, 267, 5320, 270410, 267, 320080, 306626, 267, 295467, 267, 315137, 267, 273797, 12616, 269772, 270117, 267, 317728, 267, 273157, 267, 15936, 309842, 267, 309506, 267, 279902, 267, 312440, 272190, 301274, 267, 262460, 294701, 267517, 267, 269542, 263501, 267, 307784, 267, 300890, 267, 303504, 306776, 299554, 284131, 257845, 267, 301168, 267, 268950, 267, 258877, 267, 285733, 280803, 1328, 255877, 267, 299480, 267, 7392, 4312, 1848, 8624, 1232, 4312, 7392, 3696, 5544, 4928, 4928, 2464, 1232, 144216, 1848, 8624, 136750, 3080, 2464, 1232, 3080, 8008, 1848, 5544, 128442, 4928, 616, 134351, 6160, 133550, 4928, 1232, 17425, 1848, 7981, 5545, 1232, 124198, 3081, 127694, 616, 3071, 127858, 200191, 1850, 616, 377903, 377732, 12150, 4264, 4328, 127207, 1216, 3040, 2433, 608, 1216, 129948, 608, 124664, 115232, 584, 370955, 211422, 568, 211687, 2184, 520, 107360, 112657, 119136, 107344, 501, 55944, 4792, 102312, 3280, 102312, 34272, 33264, 7056, 40320, 4536, 54936, 73080, 39312, 760, 6304, 8824, 4536, 43848, 61992, 23184, 23184, 55440, 69048, 62496, 11088, 68040, 60480, 54936, 43848, 2776, 69048, 20160, 64008, 36288, 48888, 53424, 4032, 49392, 15880, 1768, 16128, 28728, 43848, 44856, 3280, 11088, 23688, 40320, 17136, 20160, 3280, 49896, 50400, 33264, 31248, 46368, 47376, 1768, 54432, 34272, 3528, 9072, 5800, 6048, 3528, 39312, 16632, 9576, 8320, 4792, 41328, 29232, 31752, 1512, 6808, 25704, 8568, 5800, 26208, 29232, 30240, 13608, 23688, 29736, 36288, 36792, 4792, 760, 1264, 2272, 12096, 2272, 30240, 1768, 3784, 5296, 13608, 1512, 3784, 2776, 7056, 1768, 15120, 12600, 3280, 760, 13360, 23688, 17136, 7816, 4536, 3024, 4536, 9072, 12600, 9832, 1264, 8320, 1512, 1512, 4792, 2520, 1264, 2272, 23688, 22680, 99903, 480, 10841, 9111, 3057, 9965, 2176, 432, 432, 859, 5620, 428, 94914, 865, 2592, 89658, 34344, 66992, 81408, 21624, 75896, 47912, 61904, 72080, 58088, 41552, 54272, 40280, 2968, 62328, 6360, 19080, 65296, 47064, 47912, 28408, 74624, 55544, 21624, 40280, 424, 19504, 30104, 33496, 24592, 70384, 45792, 16960, 22472, 60208, 30528, 57240, 58512, 4240, 11024, 6784, 4664, 2968, 57240, 44096, 20776, 69536, 39432, 40704, 60632, 33920, 74624, 4240, 36888, 43248, 35192, 25440, 54696, 45792, 3392, 31376, 54272, 28832, 31376, 48760, 49184, 37312, 2544, 22896, 11448, 54696, 44519, 33072, 13144, 26288, 14416, 22048, 42400, 64872, 45792, 9752, 58936, 50032, 62328, 58936, 11872, 20352, 37312, 25864, 64024, 28832, 47064, 38160, 29256, 30528, 58936, 44096, 55544, 10600, 3816, 41552, 4240, 34768, 31800, 41128, 10600, 48336, 48760, 34344, 15264, 47064, 33496, 25016, 18656, 26712, 16112, 54272, 17384, 30528, 25864, 30952, 28408, 42400, 30952, 25864, 21624, 3816, 21624, 6784, 29256, 848, 27984, 9752, 29256, 43248, 37736, 22472, 28832, 1272, 44096, 20352, 5936, 44096, 10600, 10600, 19928, 40280, 14840, 2120, 1272, 18656, 39856, 19928, 22472, 6360, 848, 22896, 35192, 24592, 3392, 23320, 25440, 20352, 25864, 20776, 17384, 3816, 18656, 3816, 14840, 10600, 25864, 4664, 4240, 2120, 21624, 5936, 1696, 2968, 20352, 11024, 13144, 1272, 16536, 13992, 6784, 8480, 10176, 5512, 2544, 9752, 2120, 7209, 9752, 2544, 7208, 1272, 4240, 424, 408, 43056, 43680, 44304, 45240, 43992, 45864, 25584, 49296, 7176, 35568, 50856, 54600, 55224, 14352, 29016, 57408, 13416, 16848, 58344, 58968, 59280, 59904, 11232, 61152, 61776, 50856, 62712, 29328, 36192, 46488, 3432, 45240, 39312, 28392, 1560, 2808, 30888, 43056, 13728, 2184, 26520, 13416, 37128, 36504, 27456, 936, 12168, 30888, 312, 26832, 5304, 51480, 46176, 47424, 54912, 2496, 50856, 20904, 2496, 7488, 52728, 51792, 43992, 24648, 38688, 41184, 42120, 44616, 15288, 9360, 42120, 42432, 39000, 43056, 42744, 43992, 40248, 34632, 35256, 24960, 29952, 42432, 26520, 30888, 31200, 28080, 26832, 38688, 19032, 30264, 34632, 18720, 16848, 24648, 29328, 14664, 21216, 20280, 26520, 41496, 21216, 21840, 28080, 39000, 30264, 36504, 34320, 39312, 28704, 38688, 18096, 7800, 15288, 13728, 29952, 10608, 3744, 29640, 29952, 36816, 22776, 27456, 27768, 20904, 17472, 28704, 21840, 23088, 31200, 31512, 8424, 31512, 9672, 29016, 12792, 9360, 11544, 9048, 30888, 30576, 15600, 12168, 15600, 12168, 8112, 4368, 12792, 19656, 13104, 28392, 19344, 17472, 9672, 25896, 18720, 25896, 17472, 13104, 1248, 9048, 8736, 5928, 1560, 2496, 2496, 8736, 3744, 936, 936, 936, 304, 304, 5472, 3648, 8208, 6688, 3040, 96, 3088, 1704, 840]

slst = sorted(lst)
fig, ax = plt.subplots()
ax.set_ylabel('Число вхождений')
ax.set_xlabel('Максимальное расстояние между повторами')
for item in ([ax.title, ax.xaxis.label, ax.yaxis.label] +
             ax.get_xticklabels() + ax.get_yticklabels()):
  item.set_fontsize(20)
ax.plot(slst)
plt.show()